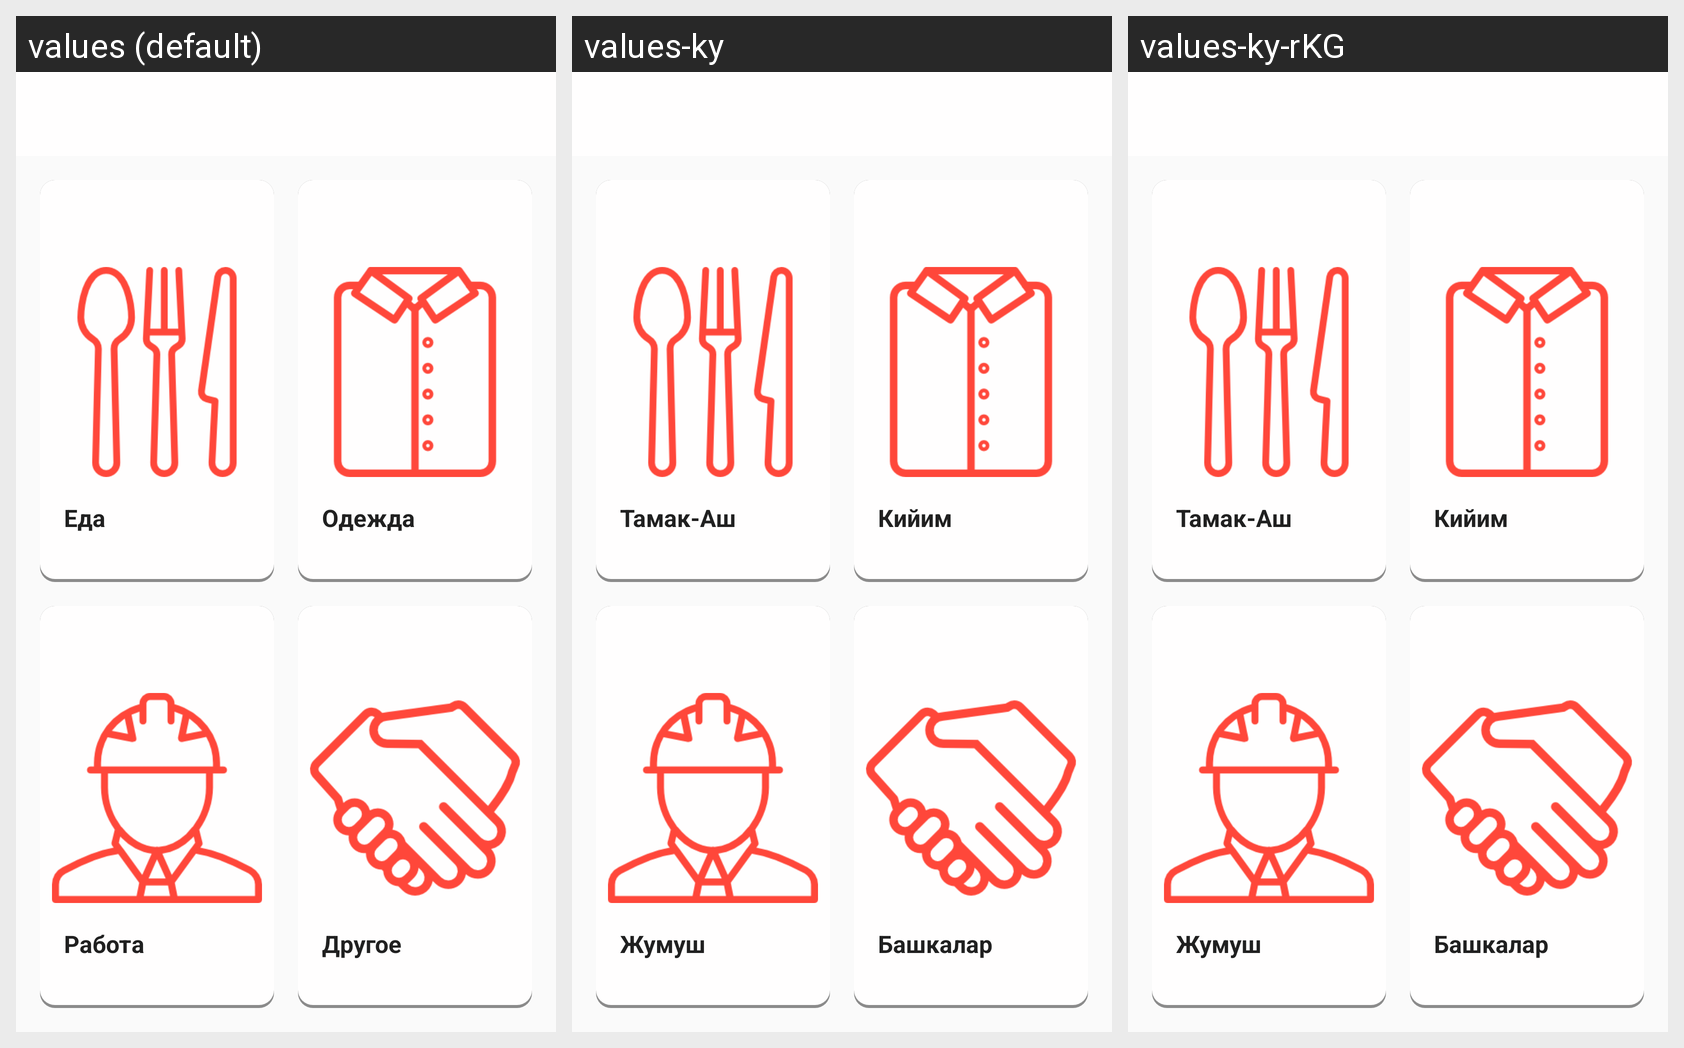

The Android screen above is rendered under several locales of the same app. Produce the string resources it draws, with the default and per-locale values.
Android screen res/layout/activity_categories.xml rendered under 3 locales, left to right: values (default), values-ky, values-ky-rKG. Device: Nexus 5 (rendered at 1080×1920; each locale shown at half size, 540×960, under a caption strip naming it); theme AppTheme.
Strings drawn on this screen, with the default value and each locale's value (text and hints the layout hard-codes, and strings that could not be matched under every locale, appear in the picture but are not listed):

foodCategory
  values: Еда
  values-ky: Тамак-Аш
  values-ky-rKG: Тамак-Аш

closeCategory
  values: Одежда
  values-ky: Кийим
  values-ky-rKG: Кийим

jobCategory
  values: Работа
  values-ky: Жумуш
  values-ky-rKG: Жумуш

othersCategory
  values: Другое
  values-ky: Башкалар
  values-ky-rKG: Башкалар
